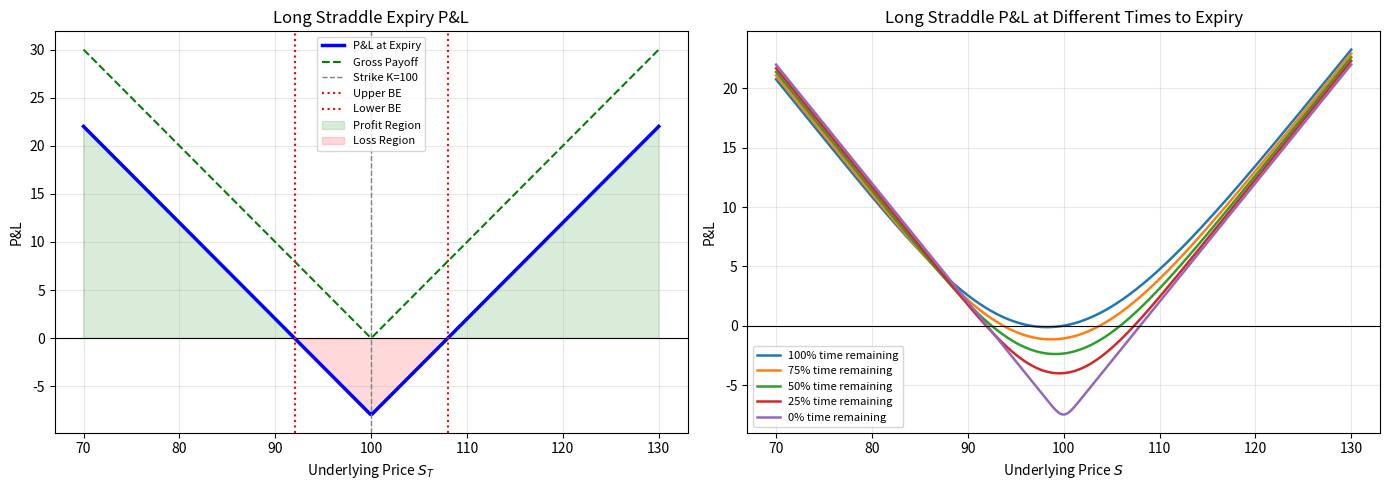

Write the Python code that produced this figure.
# -*- coding: utf-8 -*-
"""Long Straddle.ipynb

Automatically generated by Colab.

Original file is located at
    https://colab.research.google.com/drive/1_8nK3nSkDLGgDxo89n1vC6sEpWeI6ZK7
"""

import numpy as np
import matplotlib.pyplot as plt
from scipy.stats import norm

def bs_call(S, K, r, q, T, sigma):
    d1 = (np.log(S / K) + (r - q + 0.5 * sigma ** 2) * T) / (sigma * np.sqrt(T))
    d2 = d1 - sigma * np.sqrt(T)
    return S * np.exp(-q * T) * norm.cdf(d1) - K * np.exp(-r * T) * norm.cdf(d2)

def bs_put(S, K, r, q, T, sigma):
    d1 = (np.log(S / K) + (r - q + 0.5 * sigma ** 2) * T) / (sigma * np.sqrt(T))
    d2 = d1 - sigma * np.sqrt(T)
    return K * np.exp(-r * T) * norm.cdf(-d2) - S * np.exp(-q * T) * norm.cdf(-d1)

# Parameters
S0, K, r, q, T, sigma = 100, 100, 0.05, 0.0, 0.25, 0.20

# Premium paid
C0 = bs_call(S0, K, r, q, T, sigma)
P0 = bs_put(S0, K, r, q, T, sigma)
total_premium = C0 + P0
print(f"Call premium : {C0:.4f}")
print(f"Put premium : {P0:.4f}")
print(f"Total premium : {total_premium:.4f}")
print(f"Upper BE : {K + total_premium:.4f}")
print(f"Lower BE : {K - total_premium:.4f}")
print(f"BE move : {total_premium / S0 * 100:.2f}%")
print(f"Approx BE : {0.7979 * sigma * np.sqrt(T) * 100:.2f}%")

# Expiry payoff
S_range = np.linspace(70, 130, 500)
payoff = np.abs(S_range - K)
pnl = payoff - total_premium

fig, axes = plt.subplots(1, 2, figsize=(14, 5))
axes[0].plot(S_range, pnl, 'b-', linewidth=2.5, label='P&L at Expiry')
axes[0].plot(S_range, payoff, 'g--', linewidth=1.5, label='Gross Payoff')
axes[0].axhline(0, color='k', linestyle='-', linewidth=0.8)
axes[0].axvline(K, color='gray', linestyle='--', linewidth=1, label=f'Strike K={K}')
axes[0].axvline(K + total_premium, color='r', linestyle=':', label='Upper BE')
axes[0].axvline(K - total_premium, color='r', linestyle=':', label='Lower BE')
axes[0].fill_between(S_range, pnl, 0, where=(pnl > 0), alpha=0.15, color='green', label='Profit Region')
axes[0].fill_between(S_range, pnl, 0, where=(pnl < 0), alpha=0.15, color='red', label='Loss Region')
axes[0].set_xlabel('Underlying Price $S_T$')
axes[0].set_ylabel('P&L')
axes[0].set_title('Long Straddle Expiry P&L')
axes[0].legend(fontsize=8)
axes[0].grid(True, alpha=0.3)

# Value surface for different maturities
for t_remaining in [T, T * 0.75, T * 0.5, T * 0.25, 0.001]:
    if t_remaining < 0.001:
        t_remaining = 1e-6
    val = bs_call(S_range, K, r, q, t_remaining, sigma) + bs_put(S_range, K, r, q, t_remaining, sigma)
    label = f'{t_remaining / T * 100:.0f}% time remaining'
    axes[1].plot(S_range, val - total_premium, label=label, linewidth=1.8)

axes[1].axhline(0, color='k', linewidth=0.8)
axes[1].set_xlabel('Underlying Price $S$')
axes[1].set_ylabel('P&L')
axes[1].set_title('Long Straddle P&L at Different Times to Expiry')
axes[1].legend(fontsize=8)
axes[1].grid(True, alpha=0.3)

plt.tight_layout()
plt.savefig('long_straddle.png', dpi=150, bbox_inches='tight')
plt.show()
